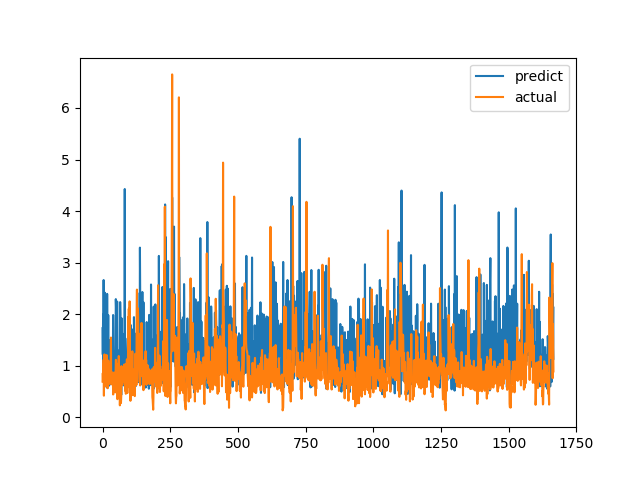

Source data for this figure (header and first rows):
predict, actual
1.728, 0.6915
1.218, 0.8558
1.99, 0.7094
0.9251, 1.015
2.662, 1.116
0.7633, 0.4183
1.066, 1.002
0.7764, 1.219
1.418, 1.143
2.415, 0.6528
1.705, 0.6747
0.7167, 0.601
1.35, 0.6695
1.448, 0.6538
1.001, 0.7814
0.6801, 1.206
0.5769, 0.8469
2.393, 0.8286
1.05, 0.6482
0.8753, 0.5624
1.028, 0.7183
1.98, 1.1
0.7831, 0.9542
0.6077, 0.729
1.017, 0.6694
0.6827, 0.8631
0.6284, 0.6465
0.8687, 0.8223
1.21, 0.9236
1.499, 0.8301
1.022, 1.067
0.9899, 1.546
1.037, 0.6827
0.7615, 0.6386
1.039, 0.6464
0.7928, 0.6881
0.68, 0.7274
1.194, 0.65
0.8963, 0.8694
1.983, 0.4409
1.386, 0.4519
0.9588, 0.7575
0.5527, 0.4952
0.7389, 0.6851
1.097, 0.7244
0.7569, 0.8654
1.284, 0.74
1.185, 0.8071
1.152, 0.8204
2.291, 1.114
2.11, 1.109
1.308, 0.4751
1.265, 1.039
0.7532, 0.9458
2.244, 0.7878
0.6287, 0.3505
0.9178, 0.9368
0.9758, 0.9868
1.193, 0.647
0.6185, 1.03
... 1,606 more rows
